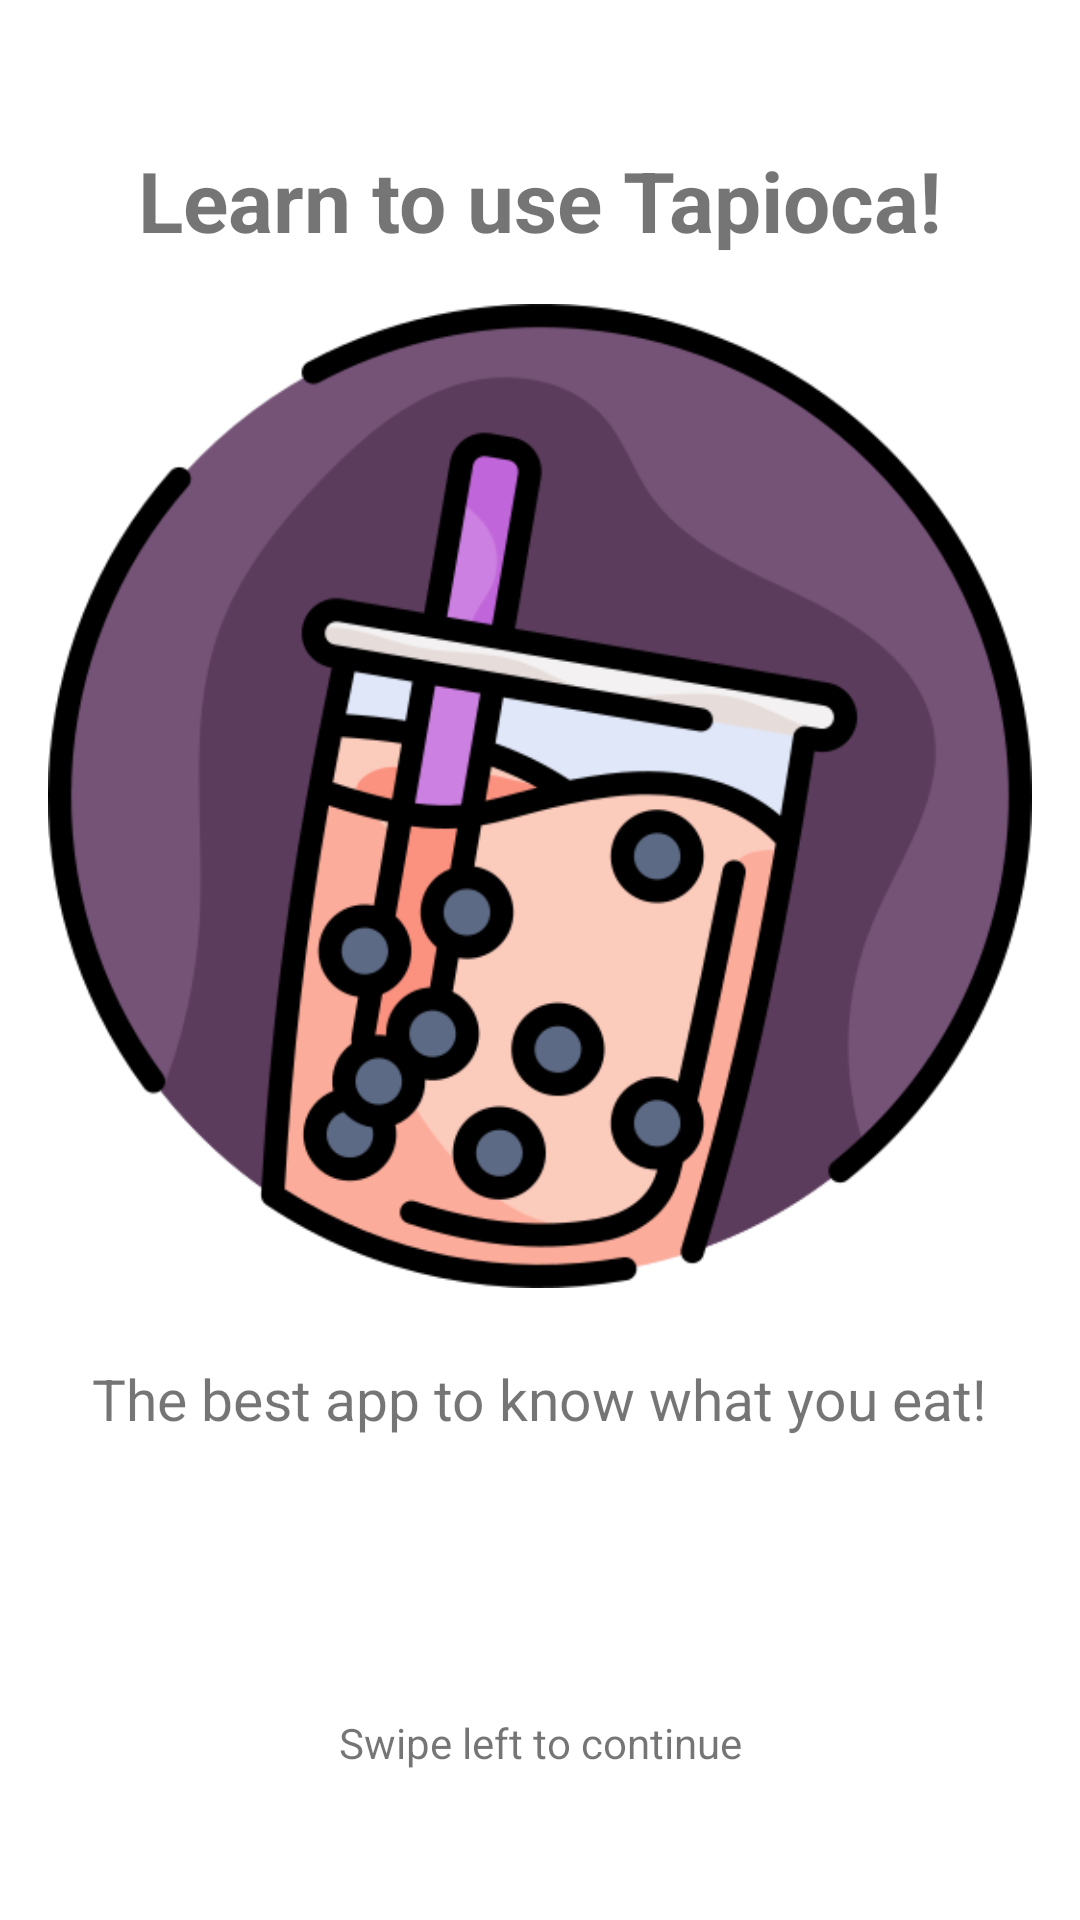

Produce the Android XML layout that renders to this screen, including the resource entries it uses.
<!-- AndroidManifest.xml: application theme Theme.Tapioca -->
<!-- res/layout/fragment_onboarding_page1.xml -->
<androidx.constraintlayout.widget.ConstraintLayout
    xmlns:android="http://schemas.android.com/apk/res/android"
    android:layout_width="match_parent"
    android:layout_height="match_parent"
    xmlns:app="http://schemas.android.com/apk/res-auto"
    android:padding="16dp">

    <TextView
        android:id="@+id/textTitle"
        android:layout_width="wrap_content"
        android:layout_height="wrap_content"
        android:text="@string/title_tapioca"
        android:textSize="28sp"
        android:textStyle="bold"
        app:layout_constraintStart_toStartOf="parent"
        app:layout_constraintEnd_toEndOf="parent"
        app:layout_constraintTop_toTopOf="parent"
        app:layout_constraintBottom_toTopOf="@id/imageView"
        android:layout_marginTop="32dp"
        app:layout_constraintHorizontal_bias="0.5" />

    <ImageView
        android:id="@+id/imageView"
        android:layout_width="0dp"
        android:layout_height="0dp"
        android:src="@drawable/logotapioca"
        app:layout_constraintStart_toStartOf="parent"
        app:layout_constraintEnd_toEndOf="parent"
        app:layout_constraintTop_toBottomOf="@id/textTitle"
        app:layout_constraintDimensionRatio="1:1"
        android:layout_marginTop="16dp"
        android:layout_marginBottom="16dp" />

    <TextView
        android:id="@+id/textDescription"
        android:layout_width="wrap_content"
        android:layout_height="wrap_content"
        android:layout_marginTop="16dp"
        android:paddingTop="8dp"
        android:text="@string/desc_tapioca"
        android:textSize="19sp"
        app:layout_constraintEnd_toEndOf="parent"
        app:layout_constraintHorizontal_bias="0.5"
        app:layout_constraintStart_toStartOf="parent"
        app:layout_constraintTop_toBottomOf="@id/imageView" />

    
    <TextView
        android:id="@+id/continueTextView"
        android:layout_width="wrap_content"
        android:layout_height="wrap_content"
        android:layout_marginTop="16dp"
        android:text="@string/swipe"
        app:layout_constraintBottom_toBottomOf="parent"
        app:layout_constraintEnd_toEndOf="parent"
        app:layout_constraintStart_toStartOf="parent"
        app:layout_constraintTop_toBottomOf="@id/textDescription"
        app:layout_constraintVertical_bias="0.695" />
</androidx.constraintlayout.widget.ConstraintLayout>
<!-- resources referenced by this layout -->
<resources>
  <!-- drawable logotapioca: png bitmap (drawable, 60145 bytes) -->
  <string name="desc_tapioca">The best app to know what you eat!</string>
  <string name="swipe">Swipe left to continue</string>
  <string name="title_tapioca">Learn to use Tapioca!</string>
  <style name="Theme.Tapioca" parent="Theme.MaterialComponents.DayNight.DarkActionBar">
          
          <item name="colorPrimary">@color/purple_500</item>
          <item name="colorPrimaryVariant">@color/purple_700</item>
          <item name="colorOnPrimary">@color/white</item>
          
          <item name="colorSecondary">@color/teal_200</item>
          <item name="colorSecondaryVariant">@color/teal_700</item>
          <item name="colorOnSecondary">@color/black</item>
          
          <item name="android:statusBarColor">?attr/colorPrimaryVariant</item>
          
      </style>
  <color name="purple_500">#755377</color>
  <color name="purple_700">#5b3c5c</color>
  <color name="white">#FFFFFFFF</color>
  <color name="teal_200">#FF03DAC5</color>
  <color name="teal_700">#FF018786</color>
  <color name="black">#FF000000</color>
</resources>
